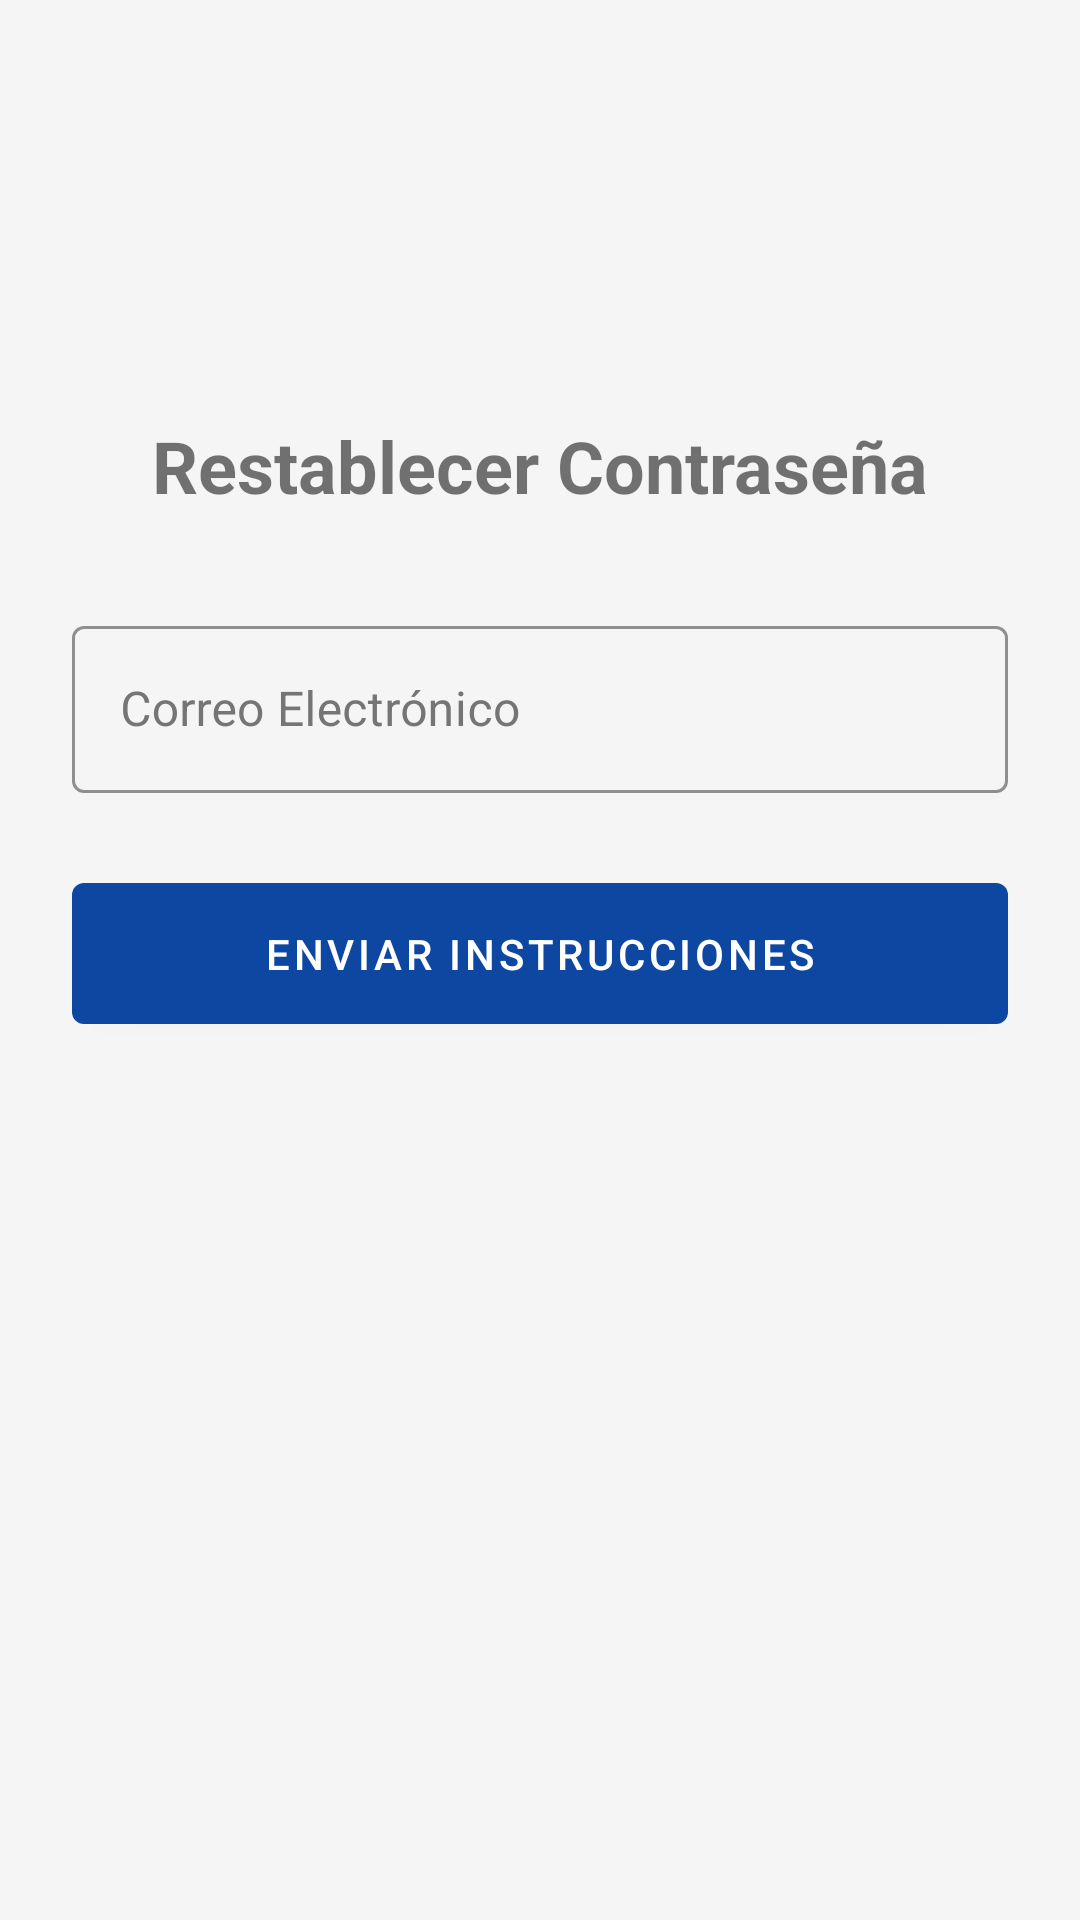

Android layout source for this screen:
<!-- AndroidManifest.xml: application theme Theme.QuadraAndroidStudio -->
<!-- res/layout/fragment_forgot_password.xml -->
<?xml version="1.0" encoding="utf-8"?>
<androidx.constraintlayout.widget.ConstraintLayout
    xmlns:android="http://schemas.android.com/apk/res/android"
    xmlns:app="http://schemas.android.com/apk/res-auto"
    xmlns:tools="http://schemas.android.com/tools"
    android:layout_width="match_parent"
    android:layout_height="match_parent"
    android:padding="24dp"
    tools:context=".ForgotPasswordFragment">

    <TextView
        android:id="@+id/tvForgotTitle"
        android:layout_width="wrap_content"
        android:layout_height="wrap_content"
        android:text="Restablecer Contraseña"
        android:textSize="24sp"
        android:textStyle="bold"
        app:layout_constraintTop_toTopOf="parent"
        app:layout_constraintStart_toStartOf="parent"
        app:layout_constraintEnd_toEndOf="parent"
        app:layout_constraintBottom_toTopOf="@id/tilEmailForgot"
        app:layout_constraintVertical_chainStyle="packed"
        app:layout_constraintVertical_bias="0.3"/>

    <com.google.android.material.textfield.TextInputLayout
        android:id="@+id/tilEmailForgot"
        style="@style/Widget.App.TextInputLayout.OutlinedBox"
        android:layout_width="0dp"
        android:layout_height="wrap_content"
        android:layout_marginTop="32dp"
        android:hint="Correo Electrónico"
        app:layout_constraintTop_toBottomOf="@id/tvForgotTitle"
        app:layout_constraintStart_toStartOf="parent"
        app:layout_constraintEnd_toEndOf="parent"
        app:layout_constraintBottom_toTopOf="@id/btnRequestReset">

        <com.google.android.material.textfield.TextInputEditText
            android:id="@+id/etEmailForgot"
            android:layout_width="match_parent"
            android:layout_height="wrap_content"
            android:inputType="textEmailAddress"/>
    </com.google.android.material.textfield.TextInputLayout>

    <com.google.android.material.button.MaterialButton
        android:id="@+id/btnRequestReset"
        android:layout_width="0dp"
        android:layout_height="wrap_content"
        android:layout_marginTop="24dp"
        android:text="Enviar Instrucciones"
        android:paddingVertical="14dp"
        app:layout_constraintTop_toBottomOf="@id/tilEmailForgot"
        app:layout_constraintStart_toStartOf="parent"
        app:layout_constraintEnd_toEndOf="parent"
        app:layout_constraintBottom_toBottomOf="parent"/>

</androidx.constraintlayout.widget.ConstraintLayout>
<!-- resources referenced by this layout -->
<resources>
  <style name="Widget.App.TextInputLayout.OutlinedBox" parent="Widget.MaterialComponents.TextInputLayout.OutlinedBox">
          <item name="android:textColorHint">@color/colorTextSecondary</item>
          <item name="hintTextColor">@color/colorPrimary</item>
          <item name="boxStrokeColor">@color/colorPrimary</item>
  
          <item name="colorAccent">@color/colorPrimary</item>
          <item name="android:textCursorDrawable">@drawable/my_custom_cursor_drawable</item>
  
      </style>
  <style name="Theme.QuadraAndroidStudio" parent="Base.Theme.QuadraAndroidStudio" />
  <color name="colorTextSecondary">#757575</color>
  <color name="colorPrimary">#0D47A1</color>
  <style name="Base.Theme.QuadraAndroidStudio" parent="Theme.MaterialComponents.DayNight.NoActionBar">
          <item name="colorPrimary">@color/colorPrimary</item>
          <item name="colorPrimaryVariant">@color/colorPrimaryVariant</item>
          <item name="colorOnPrimary">@color/colorOnPrimary</item>
  
          <item name="colorSecondary">@color/colorAccent</item>
          <item name="colorSecondaryVariant">@color/colorAccent</item>
          <item name="colorOnSecondary">@color/colorOnPrimary</item>
  
          <item name="android:colorBackground">@color/colorBackground</item>
          <item name="colorSurface">@color/colorSurface</item>
          <item name="colorOnSurface">@color/colorOnSurface</item>
  
          <item name="android:textColorHint">@color/colorTextSecondary</item>
          <item name="hintTextColor">@color/colorPrimary</item>
  
          <item name="colorControlActivated">@color/colorPrimary</item>
  
      </style>
  <color name="colorPrimaryVariant">#1565C0</color>
  <color name="colorOnPrimary">#FFFFFF</color>
  <color name="colorAccent">#42A5F5</color>
  <color name="colorBackground">#F5F5F5</color>
  <color name="colorSurface">#FFFFFF</color>
  <color name="colorOnSurface">#212121</color>
</resources>
